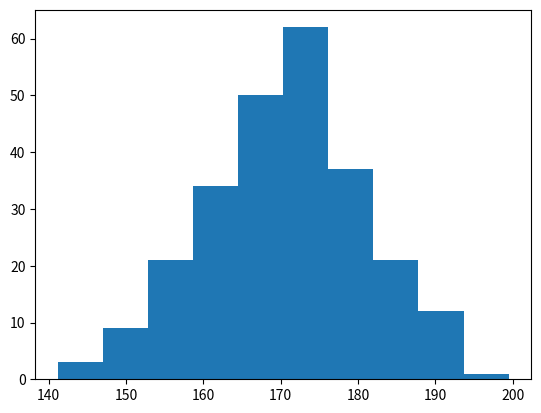

Python code for this plot:
import matplotlib.pyplot as plt
import numpy as np
print('Matplotlib')
print()

# A histogram is a graph showing frequency distributions.
# It is a graph showing the number of observations within
# each given interval.

# In Matplotlib, we use the hist() function to create histograms.
'''
The hist() function will use an array of numbers to create a
histogram, the array is sent into the function as an argument.
For simplicity we use NumPy to randomly generate an array with 250 values,
where the values will concentrate around 170, and the standard deviation is 10.
Learn more about Normal Data Distribution in our Machine Learning Tutorial.
'''

# A Normal Data Distribution by NumPy:
x = np.random.normal(170, 10, 250)
# print(x)
plt.hist(x)
plt.show()
